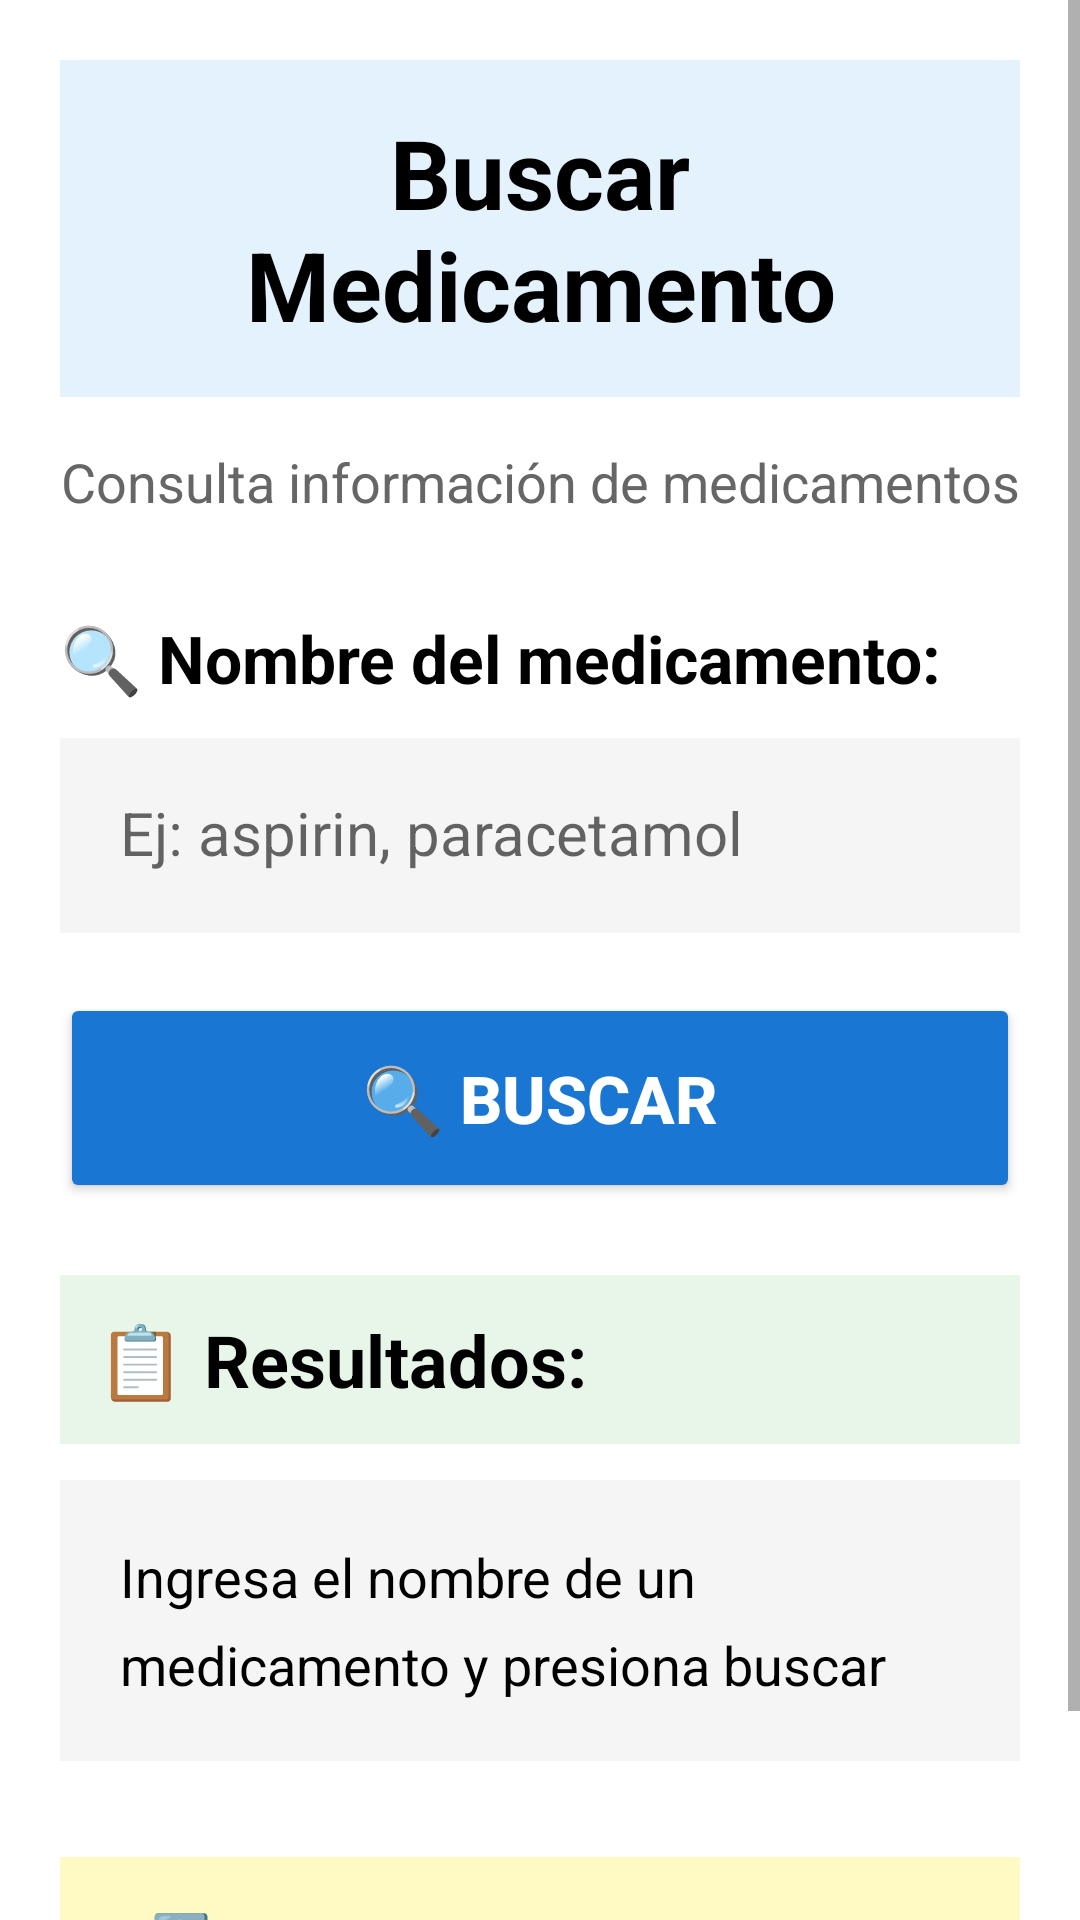

This screen was rendered from an Android layout file. Write that file and the resources it references.
<!-- AndroidManifest.xml: application theme Theme.AppCompat.Light.DarkActionBar -->
<!-- res/layout/activity_buscar_medicamento_online.xml -->
<?xml version="1.0" encoding="utf-8"?>
<ScrollView xmlns:android="http://schemas.android.com/apk/res/android"
    android:layout_width="match_parent"
    android:layout_height="match_parent"
    android:background="#FFFFFF">

    <LinearLayout
        android:layout_width="match_parent"
        android:layout_height="wrap_content"
        android:orientation="vertical"
        android:padding="20dp">

        
        <TextView
            android:layout_width="match_parent"
            android:layout_height="wrap_content"
            android:text="Buscar Medicamento"
            android:textSize="32sp"
            android:textStyle="bold"
            android:textColor="#000000"
            android:gravity="center"
            android:background="#E3F2FD"
            android:padding="16dp"
            android:layout_marginBottom="16dp" />

        <TextView
            android:layout_width="match_parent"
            android:layout_height="wrap_content"
            android:text="Consulta información de medicamentos"
            android:textSize="18sp"
            android:textColor="#666666"
            android:gravity="center"
            android:layout_marginBottom="32dp" />

        
        <TextView
            android:layout_width="match_parent"
            android:layout_height="wrap_content"
            android:text="🔍 Nombre del medicamento:"
            android:textSize="22sp"
            android:textStyle="bold"
            android:textColor="#000000"
            android:layout_marginBottom="12dp" />

        <EditText
            android:id="@+id/etBuscar"
            android:layout_width="match_parent"
            android:layout_height="65dp"
            android:hint="Ej: aspirin, paracetamol"
            android:textSize="20sp"
            android:padding="20dp"
            android:background="#F5F5F5"
            android:inputType="text"
            android:layout_marginBottom="20dp" />

        
        <Button
            android:id="@+id/btnBuscar"
            android:layout_width="match_parent"
            android:layout_height="70dp"
            android:text="🔍 BUSCAR"
            android:textSize="22sp"
            android:textStyle="bold"
            android:backgroundTint="#1976D2"
            android:textColor="#FFFFFF"
            android:layout_marginBottom="24dp" />

        
        <ProgressBar
            android:id="@+id/progressBar"
            style="?android:attr/progressBarStyleLarge"
            android:layout_width="wrap_content"
            android:layout_height="wrap_content"
            android:layout_gravity="center"
            android:visibility="gone"
            android:layout_marginBottom="24dp" />

        
        <TextView
            android:id="@+id/tvSugerencias"
            android:layout_width="match_parent"
            android:layout_height="wrap_content"
            android:text=""
            android:textSize="18sp"
            android:textColor="#1976D2"
            android:padding="16dp"
            android:background="#E3F2FD"
            android:layout_marginBottom="20dp"
            android:visibility="gone" />

        
        <TextView
            android:layout_width="match_parent"
            android:layout_height="wrap_content"
            android:text="📋 Resultados:"
            android:textSize="24sp"
            android:textStyle="bold"
            android:textColor="#000000"
            android:background="#E8F5E9"
            android:padding="12dp"
            android:layout_marginBottom="12dp" />

        <TextView
            android:id="@+id/tvResultados"
            android:layout_width="match_parent"
            android:layout_height="wrap_content"
            android:text="Ingresa el nombre de un medicamento y presiona buscar"
            android:textSize="18sp"
            android:textColor="#000000"
            android:lineSpacingMultiplier="1.4"
            android:padding="20dp"
            android:background="#F5F5F5"
            android:textIsSelectable="true"
            android:layout_marginBottom="24dp" />

        
        <TextView
            android:layout_width="match_parent"
            android:layout_height="wrap_content"
            android:text="ℹ️ Base de datos local\nNo requiere Internet"
            android:textSize="16sp"
            android:gravity="center"
            android:textColor="#666666"
            android:lineSpacingMultiplier="1.3"
            android:padding="16dp"
            android:background="#FFF9C4"
            android:layout_marginTop="8dp" />

    </LinearLayout>

</ScrollView>
<!-- resources referenced by this layout -->
<resources>
  <style name="Theme.AppCompat.Light.DarkActionBar">
          <item name="colorPrimary">@color/primary_color</item>
          <item name="colorPrimaryDark">@color/primary_color</item>
          <item name="colorAccent">@color/primary_color</item>
      </style>
  <color name="primary_color">#2196F3</color>
</resources>
